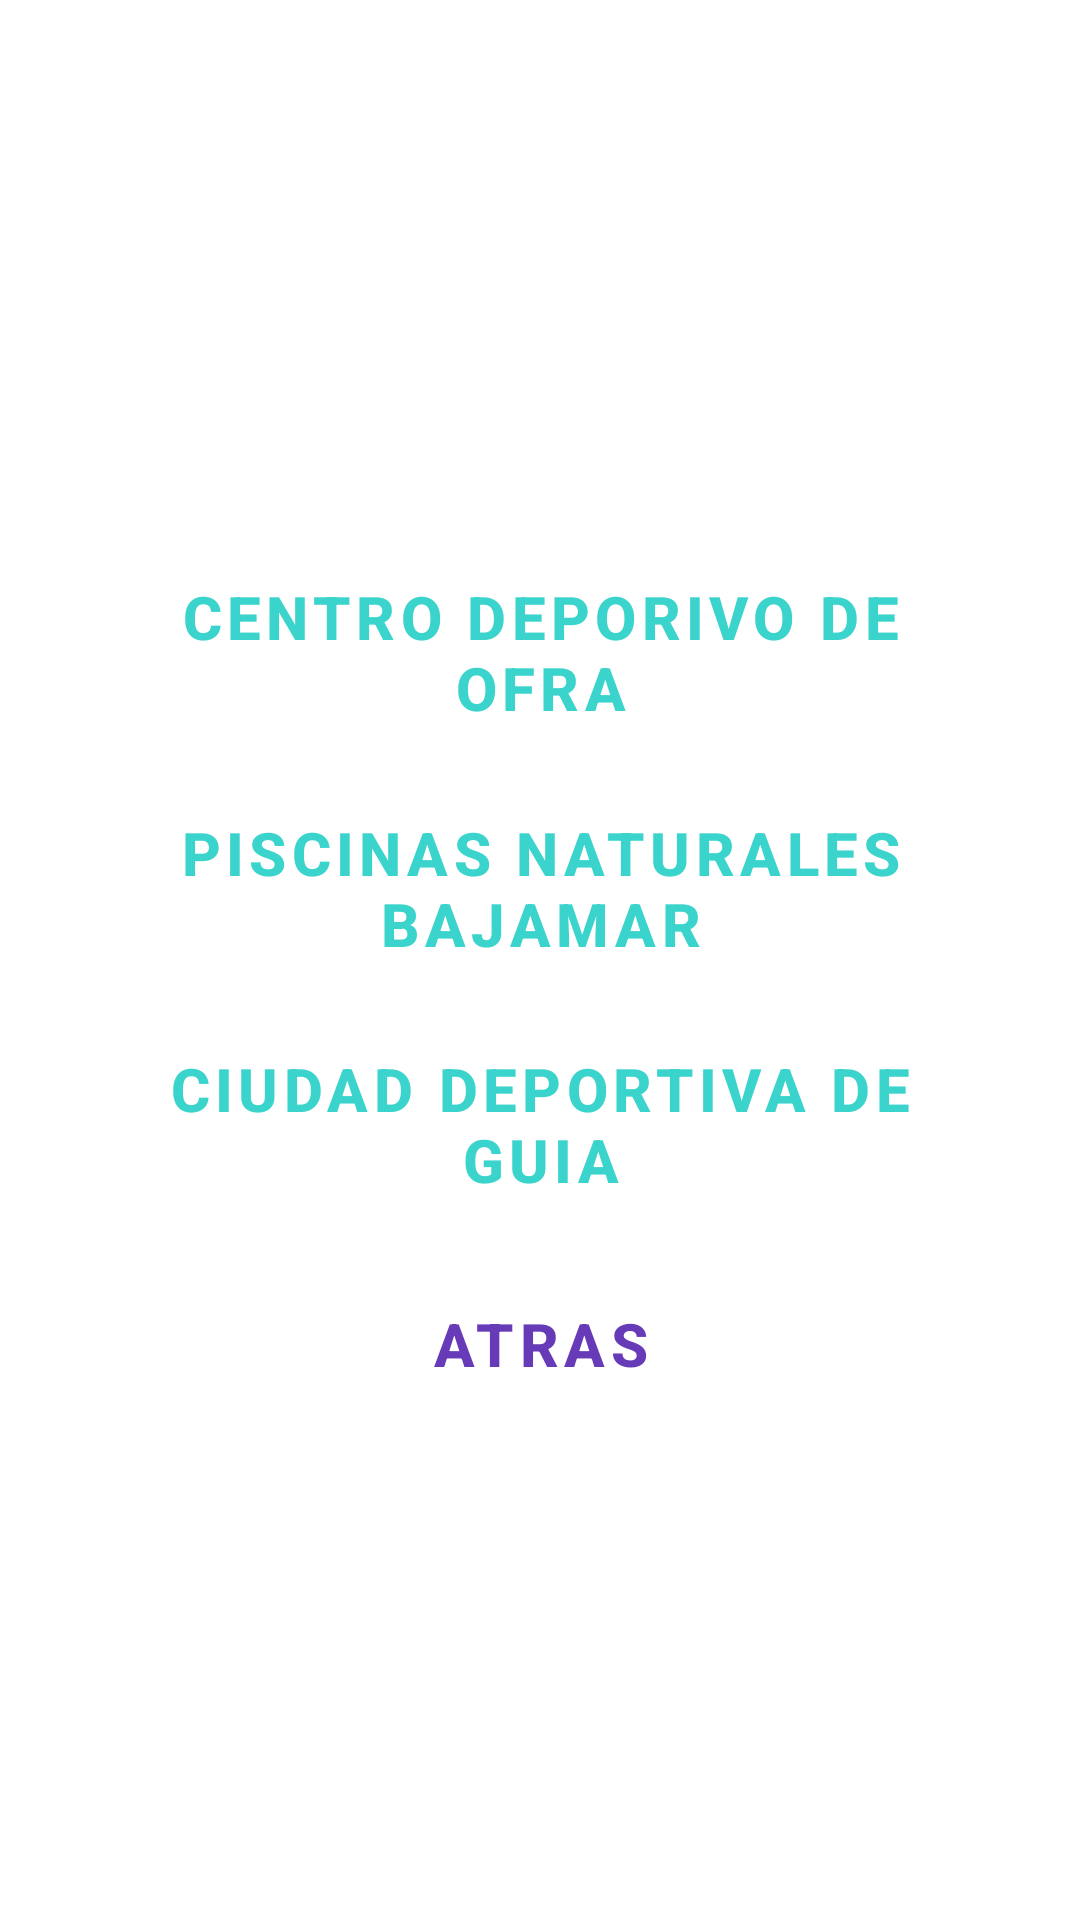

This screen was rendered from an Android layout file. Write that file and the resources it references.
<!-- AndroidManifest.xml: application theme Theme.MinusMapV2 -->
<!-- res/layout/activity_piscinas.xml -->
<?xml version="1.0" encoding="utf-8"?>
<LinearLayout xmlns:android="http://schemas.android.com/apk/res/android"
    xmlns:app="http://schemas.android.com/apk/res-auto"
    xmlns:tools="http://schemas.android.com/tools"
    android:layout_width="match_parent"
    android:layout_height="match_parent"
    android:orientation="vertical"
    android:gravity="center"
    tools:context=".PiscinasActivity">

    <Button
        android:id="@+id/btnCentroDeportivo"
        android:layout_width="match_parent"
        android:layout_height="wrap_content"
        android:layout_marginLeft="20dp"
        android:layout_marginTop="20dp"
        android:layout_marginRight="20dp"
        android:onClick="irCentroDeportivo"
        android:text="Centro Deporivo De Ofra"
        android:textSize="20dp"
        style="?attr/materialButtonOutlinedStyle"
        app:strokeColor="#3ad4cc"
        android:textStyle="bold"
        android:textColor="#3ad4cc"
        app:cornerRadius="20dp" />

    <Button
        android:id="@+id/btnPiscinasNaturales"
        android:layout_width="match_parent"
        android:layout_height="wrap_content"
        android:layout_marginLeft="20dp"
        android:layout_marginTop="20dp"
        android:layout_marginRight="20dp"
        android:onClick="irPiscinasNaturales"
        android:text="Piscinas Naturales Bajamar"
        android:textSize="20dp"
        style="?attr/materialButtonOutlinedStyle"
        app:strokeColor="#3ad4cc"
        android:textStyle="bold"
        android:textColor="#3ad4cc"
        app:cornerRadius="20dp" />

    <Button
        android:id="@+id/btnCiudadDeportiva"
        android:layout_width="match_parent"
        android:layout_height="wrap_content"
        android:layout_marginLeft="20dp"
        android:layout_marginTop="20dp"
        android:layout_marginRight="20dp"
        android:onClick="irCiudadDeportiva"
        android:text="Ciudad Deportiva de Guia"
        android:textSize="20dp"
        style="?attr/materialButtonOutlinedStyle"
        app:strokeColor="#3ad4cc"
        android:textStyle="bold"
        android:textColor="#3ad4cc"
        app:cornerRadius="20dp" />

    <Button
        android:id="@+id/btnVolver"
        android:layout_width="match_parent"
        android:layout_height="wrap_content"
        android:layout_marginLeft="20dp"
        android:layout_marginTop="20dp"
        android:layout_marginRight="20dp"
        android:onClick="irAtras"
        android:text="Atras"
        android:textSize="20dp"
        style="?attr/materialButtonOutlinedStyle"
        android:textStyle="bold"
        app:strokeColor="#673AB7"
        android:textColor="#673AB7"
        app:cornerRadius="20dp" />

</LinearLayout>
<!-- resources referenced by this layout -->
<resources>
  <style name="Theme.MinusMapV2" parent="Theme.MaterialComponents.DayNight.DarkActionBar">
          
          <item name="colorPrimary">@color/purple_500</item>
          <item name="colorPrimaryVariant">@color/purple_700</item>
          <item name="colorOnPrimary">@color/white</item>
          
          <item name="colorSecondary">@color/teal_200</item>
          <item name="colorSecondaryVariant">@color/teal_700</item>
          <item name="colorOnSecondary">@color/black</item>
          
          <item name="android:statusBarColor">?attr/colorPrimaryVariant</item>
          
      </style>
  <!-- not gathered from this repository: default colours our renderer supplied (Android Studio template values) -->
  <color name="purple_500">#FF6200EE</color>
  <color name="purple_700">#FF3700B3</color>
  <color name="teal_200">#FF03DAC5</color>
  <color name="teal_700">#FF018786</color>
  <color name="black">#FF000000</color>
  <color name="white">#FFFFFFFF</color>
</resources>
